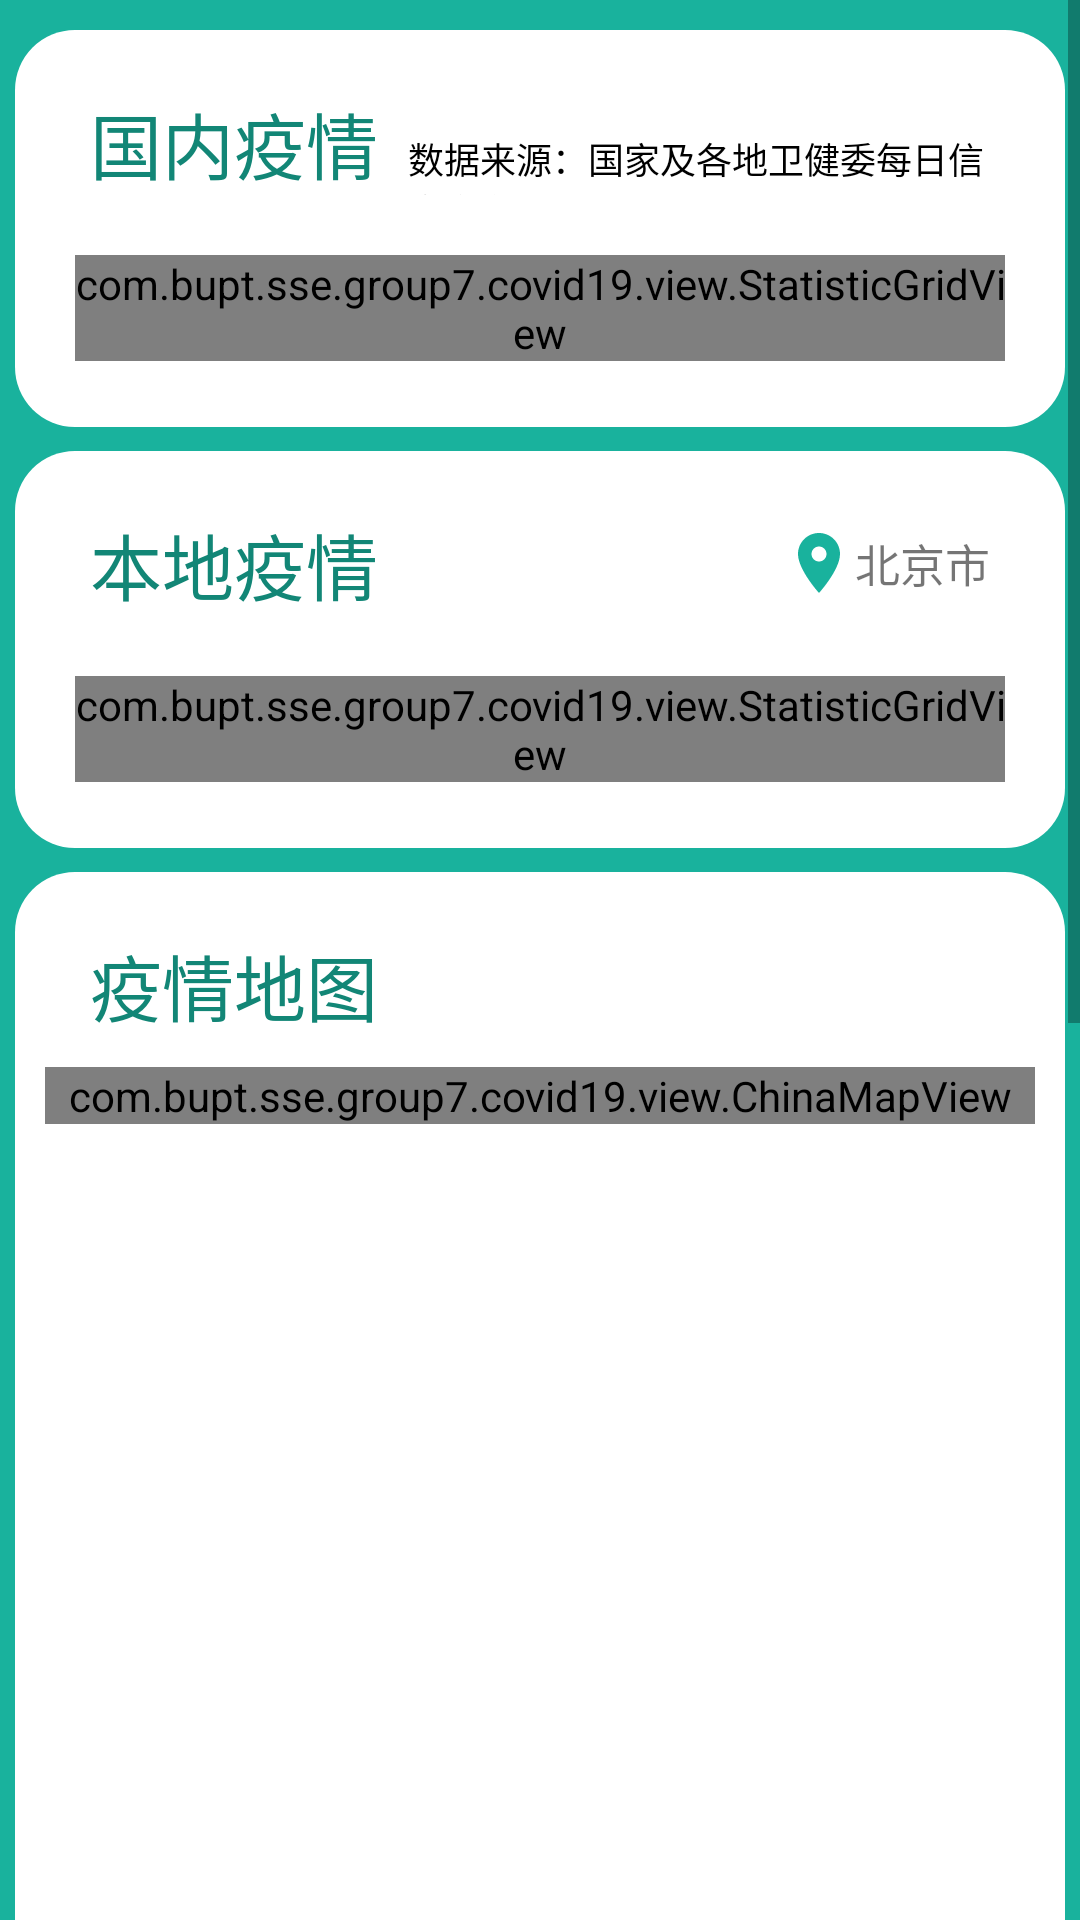

Android layout source for this screen:
<!-- AndroidManifest.xml: activity theme AppTheme.NoActionBar -->
<!-- res/layout/activity_statistic.xml -->
<?xml version="1.0" encoding="utf-8"?>
<ScrollView android:layout_height="wrap_content"
    android:layout_width="match_parent"
    android:background="@color/cardGreen"
    android:orientation="vertical"
    xmlns:android="http://schemas.android.com/apk/res/android">
    <LinearLayout
        android:orientation="vertical"
        android:layout_width="match_parent"
        android:layout_height="match_parent">
        
        <LinearLayout
            android:layout_marginTop="10dp"
            android:layout_marginLeft="5dp"
            android:layout_marginBottom="8dp"
            android:layout_marginRight="5dp"
            android:background="@drawable/bordernoline"
            android:orientation="vertical"
            android:layout_width="match_parent"
            android:layout_height="wrap_content">
            <LinearLayout
                android:layout_marginTop="20dp"
                android:layout_marginLeft="25dp"
                android:layout_marginRight="25dp"
                android:layout_width="match_parent"
                android:layout_height="wrap_content">
                <TextView
                    android:layout_width="wrap_content"
                    android:layout_height="wrap_content"
                    android:text="国内疫情"
                    android:textSize="24sp"
                    android:textColor="#128676"/>
                <TextView
                    android:layout_width="wrap_content"
                    android:layout_height="wrap_content"
                    android:layout_marginLeft="10dp"
                    android:textSize="12sp"
                    android:textColor="#000000"
                    android:text="数据来源：国家及各地卫健委每日信息发布"/>
            </LinearLayout>
            <com.bupt.sse.group7.covid19.view.StatisticGridView
                android:id="@+id/domestic_grid"
                android:numColumns="3"
                android:verticalSpacing="15dp"
                android:layout_marginTop="20dp"
                android:layout_marginBottom="22dp"
                android:layout_marginLeft="20dp"
                android:layout_marginRight="20dp"
                android:layout_width="match_parent"
                android:layout_height="wrap_content">
            </com.bupt.sse.group7.covid19.view.StatisticGridView>

        </LinearLayout>
        
        <LinearLayout
            android:layout_marginLeft="5dp"
            android:layout_marginRight="5dp"
            android:layout_marginBottom="8dp"

            android:background="@drawable/bordernoline"
            android:orientation="vertical"
            android:layout_width="match_parent"
            android:layout_height="wrap_content">
            <RelativeLayout
                android:layout_marginTop="20dp"
                android:layout_marginLeft="25dp"
                android:layout_marginRight="25dp"
                android:layout_width="match_parent"
                android:layout_height="wrap_content">
                <TextView
                    android:layout_width="wrap_content"
                    android:layout_height="wrap_content"
                    android:text="本地疫情"
                    android:textSize="24sp"
                    android:textColor="#128676"/>/>
                <ImageView
                    android:layout_centerVertical="true"
                    android:layout_toLeftOf="@id/tv_location"
                    android:src="@drawable/location_marker"
                    android:layout_width="wrap_content"
                    android:layout_height="wrap_content"/>

                <TextView
                    android:id="@+id/tv_location"
                    android:layout_width="wrap_content"
                    android:layout_height="wrap_content"
                    android:layout_alignParentRight="true"
                    android:layout_centerVertical="true"
                    android:text="北京市"
                    android:textSize="15sp" />
            </RelativeLayout>
                    <com.bupt.sse.group7.covid19.view.StatisticGridView
                        android:id="@+id/city_grid"
                        android:layout_width="match_parent"
                        android:layout_height="wrap_content"
                        android:numColumns="4"
                        android:layout_marginTop="20dp"
                        android:layout_marginBottom="22dp"
                        android:layout_marginLeft="20dp"
                        android:layout_marginRight="20dp">

                    </com.bupt.sse.group7.covid19.view.StatisticGridView>
        </LinearLayout>
        

        <LinearLayout
            android:background="@drawable/bordernoline"
            android:layout_marginLeft="5dp"
            android:layout_marginRight="5dp"
            android:layout_marginBottom="8dp"
            android:layout_width="match_parent"
            android:orientation="vertical"
            android:layout_height="450dp">
            <TextView
                android:id="@+id/tv_map"
                android:layout_marginTop="20dp"
                android:layout_marginLeft="25dp"
                android:layout_width="wrap_content"
                android:layout_height="wrap_content"
                android:text="疫情地图"
                android:textSize="24sp"
                android:textColor="#128676"/>/>
            <com.bupt.sse.group7.covid19.view.ChinaMapView
                android:layout_marginLeft="10dp"
                android:layout_marginRight="10dp"
                android:layout_marginTop="10dp"
                android:id="@+id/china_map"
                android:layout_width="match_parent"
                android:layout_height="wrap_content"/>
        </LinearLayout>


        <LinearLayout
            android:background="@drawable/bordernoline"
            android:layout_marginLeft="5dp"
            android:layout_marginRight="5dp"
            android:layout_marginBottom="8dp"
            android:orientation="vertical"
            android:layout_width="match_parent"
            android:layout_height="wrap_content">
            <TextView
                android:layout_marginTop="20dp"
                android:layout_marginLeft="25dp"
                android:layout_width="wrap_content"
                android:layout_height="wrap_content"
                android:text="新增本土病例"
                android:textSize="24sp"
                android:textColor="#128676"/>/>


            <lecho.lib.hellocharts.view.LineChartView
                android:layout_marginTop="20dp"
                android:layout_marginLeft="20dp"
                android:layout_marginRight="20dp"
                android:layout_marginBottom="20dp"
                android:id="@+id/line_chart"
                android:layout_width="match_parent"
                android:layout_height="350dp"/>

        </LinearLayout>
    </LinearLayout>


</ScrollView>
<!-- resources referenced by this layout -->
<resources>
  <color name="cardGreen">#19B29D</color>
  <!-- drawable bordernoline (drawable) -->
  <?xml version="1.0" encoding="utf-8"?>
  <shape xmlns:android="http://schemas.android.com/apk/res/android"
      android:shape="rectangle">
      <corners android:radius="20dp" />
      <solid android:color="#fff"/>
  </shape>
  <!-- drawable location_marker (drawable) -->
  <vector android:height="24dp" android:tint="#19B29D"
      android:viewportHeight="24" android:viewportWidth="24"
      android:width="24dp" xmlns:android="http://schemas.android.com/apk/res/android">
      <path android:fillColor="@android:color/white" android:pathData="M12,2C8.13,2 5,5.13 5,9c0,5.25 7,13 7,13s7,-7.75 7,-13c0,-3.87 -3.13,-7 -7,-7zM12,11.5c-1.38,0 -2.5,-1.12 -2.5,-2.5s1.12,-2.5 2.5,-2.5 2.5,1.12 2.5,2.5 -1.12,2.5 -2.5,2.5z"/>
  </vector>
  <style name="AppTheme.NoActionBar">
          <item name="windowActionBar">false</item>
          <item name="windowNoTitle">true</item>
      </style>
</resources>
